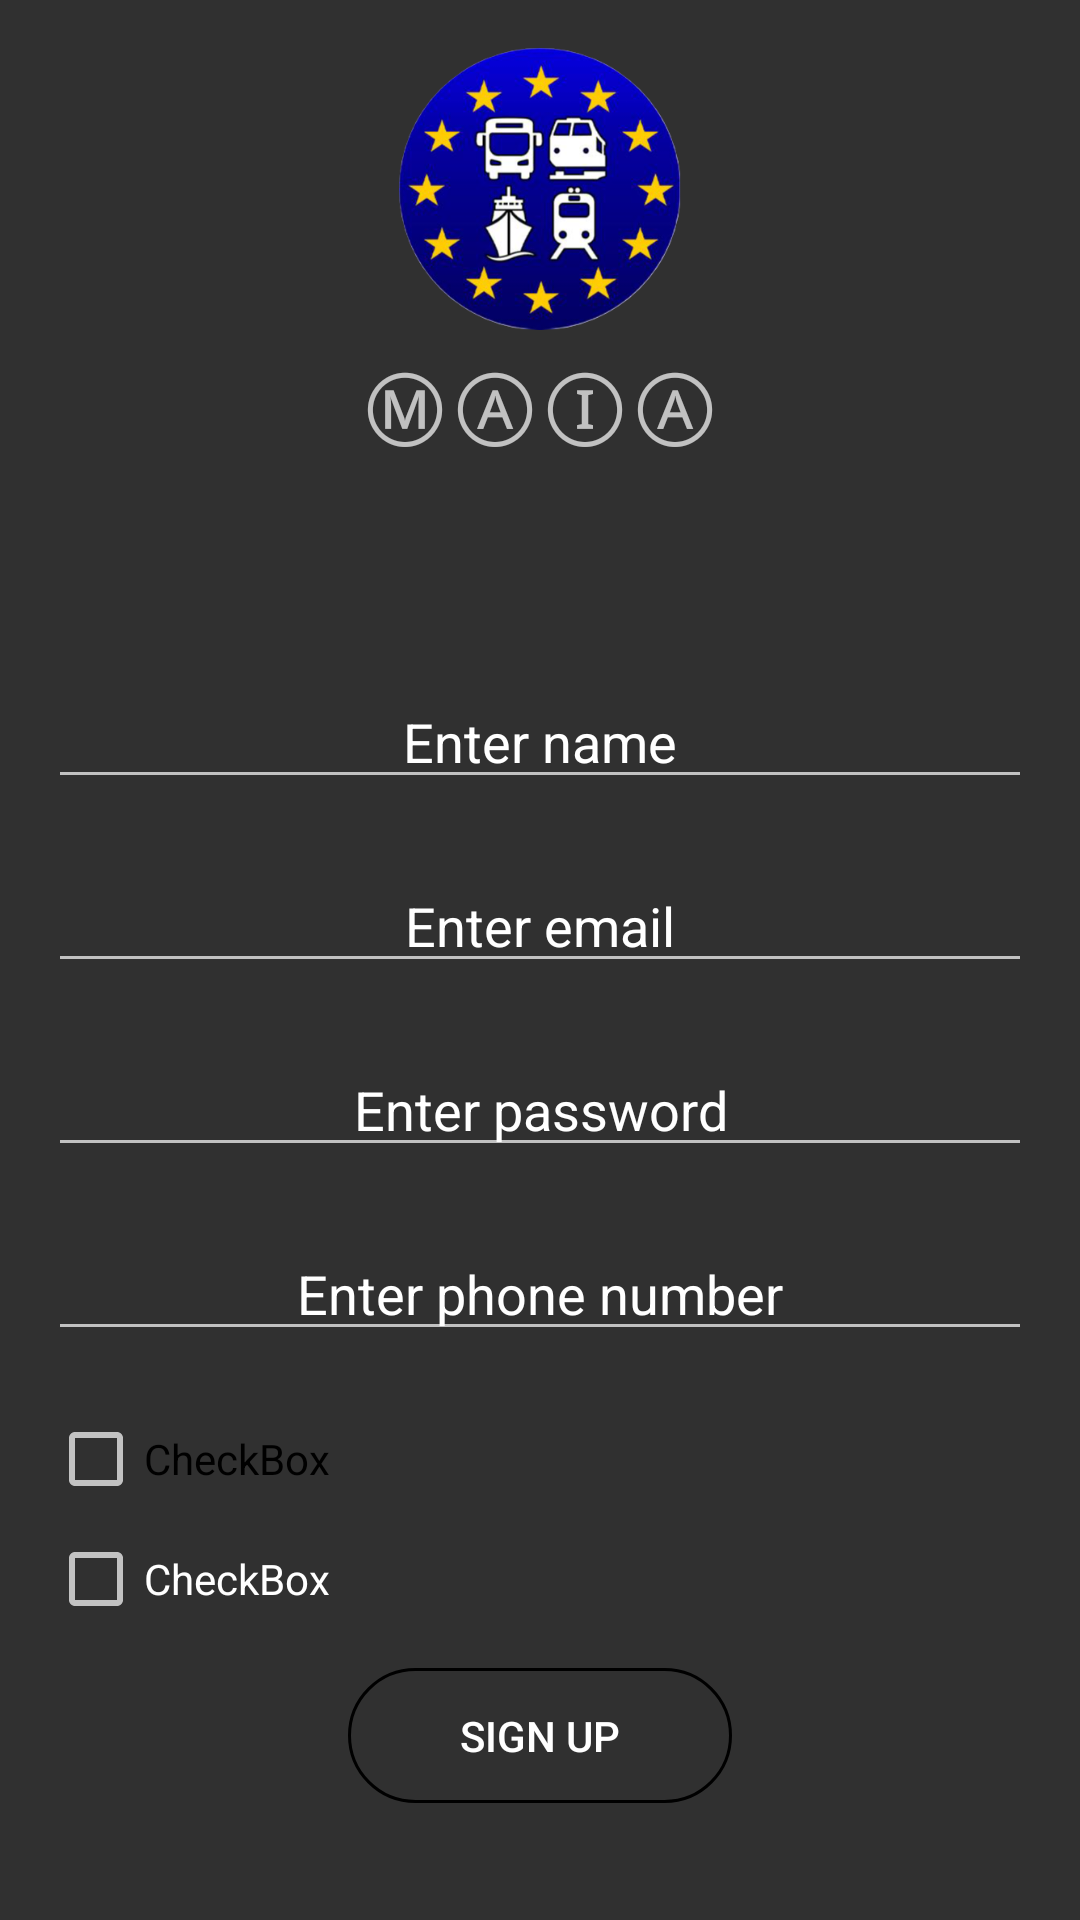

Here is an Android app screen rendered from its layout file. Give the layout XML and the strings, colors and styles it references.
<!-- AndroidManifest.xml: application theme Theme.AppCompat.NoActionBar -->
<!-- res/layout/activity_register.xml -->
<?xml version="1.0" encoding="utf-8"?>
<RelativeLayout xmlns:android="http://schemas.android.com/apk/res/android"
    xmlns:app="http://schemas.android.com/apk/res-auto"
    xmlns:tools="http://schemas.android.com/tools"
    android:layout_width="match_parent"
    android:layout_height="match_parent"
    android:paddingBottom="16dp"
    android:paddingLeft="16dp"
    android:paddingRight="16dp"
    android:paddingTop="16dp"
    android:background="@drawable/travel3"
    tools:context="utilites.Register">


    <EditText
        android:id="@+id/editName"
        android:layout_width="fill_parent"
        android:layout_height="wrap_content"
        android:layout_below="@id/logo"
        android:layout_centerHorizontal="true"
        android:layout_marginTop="115dp"
        android:ems="10"
        android:gravity="center"
        android:hint="@string/Name"
        android:inputType="textEmailAddress"
        android:textColor="@color/white"
        android:textColorHint="@color/white" />

    <EditText
        android:layout_width="fill_parent"
        android:layout_height="wrap_content"
        android:inputType="textEmailAddress"
        android:hint="@string/enter_email"
        android:textColor="@color/white"
        android:ems="10"
        android:textColorHint="@color/white"
        android:layout_below="@+id/editName"
        android:layout_centerHorizontal="true"
        android:layout_marginTop="20dp"
        android:id="@+id/editEmail"
        android:gravity="center"/>

    <EditText
        android:layout_width="fill_parent"
        android:layout_height="wrap_content"
        android:inputType="textPassword"
        android:hint="@string/enter_password"
        android:textColor="@color/white"
        android:ems="10"
        android:layout_below="@+id/editEmail"
        android:textColorHint="@color/white"
        android:layout_centerHorizontal="true"
        android:layout_marginTop="20dp"
        android:id="@+id/editPassword"
        android:gravity="center"/>
    <EditText
        android:layout_width="fill_parent"
        android:layout_height="wrap_content"
        android:inputType="phone"
        android:hint="@string/enter_phoneNumber"
        android:textColor="@color/white"
        android:ems="10"
        android:textColorHint="@color/white"
        android:layout_below="@+id/editPassword"
        android:layout_centerHorizontal="true"
        android:layout_marginTop="20dp"
        android:id="@+id/editPhone"
        android:gravity="center"/>

    <androidx.appcompat.widget.AppCompatButton
        android:id="@+id/register"
        android:layout_width="203dp"
        android:layout_height="80dp"
        android:layout_alignTop="@+id/textView"
        android:layout_alignParentBottom="true"
        android:layout_centerHorizontal="true"
        android:layout_marginStart="100dp"
        android:layout_marginTop="441dp"
        android:layout_marginEnd="100dp"
        android:layout_marginBottom="23dp"
        android:background="@drawable/my_button_bg"
        android:text="@string/Signup" />

    <ImageView
        android:id="@+id/logo"
        android:layout_width="387dp"
        android:layout_height="94dp"

        app:srcCompat="@drawable/logo_bun" />

    <TextView
        android:id="@+id/textView"
        android:layout_width="wrap_content"
        android:layout_height="wrap_content"
        android:layout_centerHorizontal="true"
        android:layout_marginTop="5dp"
        android:layout_below="@id/logo"
        android:ems="4"
        android:textSize="30sp"
        android:layout_centerVertical="true"
        android:gravity="center"
        android:text="@string/MAIA" />

    <CheckBox
        android:id="@+id/checkBox"
        android:layout_width="match_parent"
        android:layout_height="wrap_content"
        android:layout_below="@+id/textView"
        android:layout_centerHorizontal="true"
        android:layout_marginTop="314dp"
        android:text="CheckBox"
        android:textColor="@color/black" />

    <CheckBox
        android:id="@+id/checkBox2"
        android:layout_width="395dp"
        android:layout_height="wrap_content"
        android:layout_below="@+id/textView"
        android:layout_alignParentStart="true"
        android:layout_alignParentEnd="true"
        android:layout_centerHorizontal="true"
        android:layout_marginStart="0dp"
        android:layout_marginTop="354dp"
        android:layout_marginEnd="0dp"
        android:text="CheckBox" />

</RelativeLayout>
<!-- resources referenced by this layout -->
<resources>
  <color name="black">#FF000000</color>
  <color name="white">#FFFFFFFF</color>
  <!-- drawable logo_bun: png bitmap (drawable, 157212 bytes) -->
  <!-- drawable my_button_bg (drawable) -->
  <?xml version="1.0" encoding="utf-8"?>
  <shape xmlns:android="http://schemas.android.com/apk/res/android" android:shape="rectangle">
      <stroke android:color="@color/black" android:width="1dp"/>
      <corners android:radius="40dp"/>
  </shape>
  <string name="MAIA"> ⓂⒶⒾⒶ</string>
  <string name="Name"> Enter name </string>
  <string name="Signup"> Sign Up </string>
  <string name="enter_email"> Enter email </string>
  <string name="enter_password"> Enter password </string>
  <string name="enter_phoneNumber"> Enter phone number </string>
</resources>
